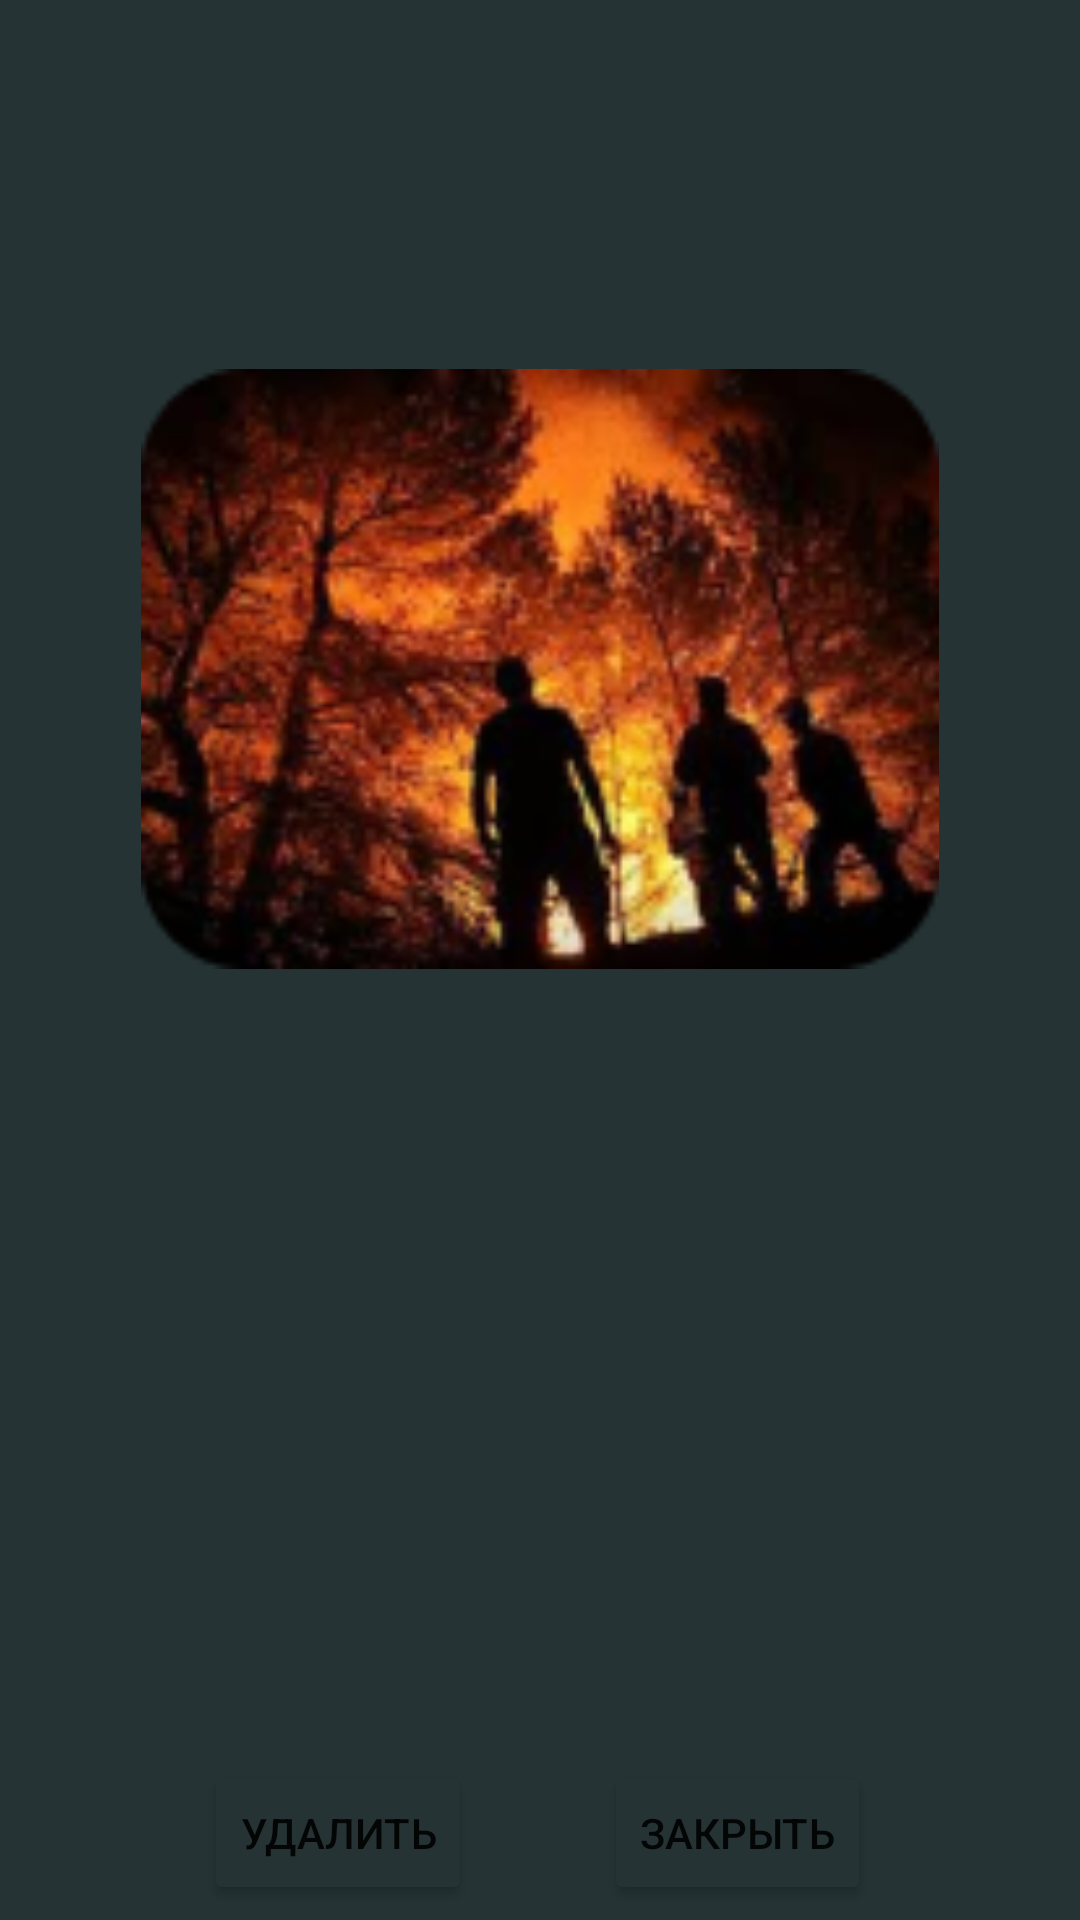

Android layout source for this screen:
<!-- AndroidManifest.xml: application theme Theme.Pz13_makarow_pr22_106 -->
<!-- res/layout/activity_gallery.xml -->
<?xml version="1.0" encoding="utf-8"?>
<androidx.constraintlayout.widget.ConstraintLayout xmlns:android="http://schemas.android.com/apk/res/android"
    xmlns:app="http://schemas.android.com/apk/res-auto"
    xmlns:tools="http://schemas.android.com/tools"
    android:layout_width="match_parent"
    android:layout_height="match_parent"
    android:background="#FF253334"
    tools:context=".gallery">

    <ImageView
        android:id="@+id/imageView21"
        android:layout_width="match_parent"
        android:layout_height="200dp"
        android:layout_marginTop="123dp"
        app:layout_constraintEnd_toEndOf="parent"
        app:layout_constraintStart_toStartOf="parent"
        app:layout_constraintTop_toTopOf="parent"
        app:srcCompat="@drawable/rectangle_81__1_" />

    <Button
        android:id="@+id/button4"
        android:layout_width="wrap_content"
        android:layout_height="wrap_content"
        android:layout_marginStart="68dp"
        android:layout_marginTop="264dp"
        android:text="Удалить"
        android:backgroundTint="#FF253334"
        app:layout_constraintStart_toStartOf="parent"
        app:layout_constraintTop_toBottomOf="@+id/imageView21" />

    <Button
        android:id="@+id/button6"
        android:layout_width="wrap_content"
        android:layout_height="wrap_content"
        android:layout_marginStart="44dp"
        android:layout_marginTop="264dp"
        android:text="Закрыть"
        android:backgroundTint="#FF253334"
        app:layout_constraintStart_toEndOf="@+id/button4"
        app:layout_constraintTop_toBottomOf="@+id/imageView21" />
</androidx.constraintlayout.widget.ConstraintLayout>
<!-- resources referenced by this layout -->
<resources>
  <!-- drawable rectangle_81__1_: png bitmap (drawable, 43638 bytes) -->
  <style name="Theme.Pz13_makarow_pr22_106" parent="Theme.MaterialComponents.DayNight.NoActionBar">
          
          <item name="colorPrimary">@color/purple_500</item>
          <item name="colorPrimaryVariant">@color/purple_700</item>
          <item name="colorOnPrimary">@color/white</item>
          
          <item name="colorSecondary">@color/teal_200</item>
          <item name="colorSecondaryVariant">@color/teal_700</item>
          <item name="colorOnSecondary">@color/black</item>
          
          <item name="android:statusBarColor">?attr/colorPrimaryVariant</item>
          
      </style>
  <!-- not gathered from this repository: default colours our renderer supplied (Android Studio template values) -->
  <color name="purple_500">#FF6200EE</color>
  <color name="purple_700">#FF3700B3</color>
  <color name="teal_200">#FF03DAC5</color>
  <color name="teal_700">#FF018786</color>
  <color name="black">#FF000000</color>
  <color name="white">#FFFFFFFF</color>
</resources>
